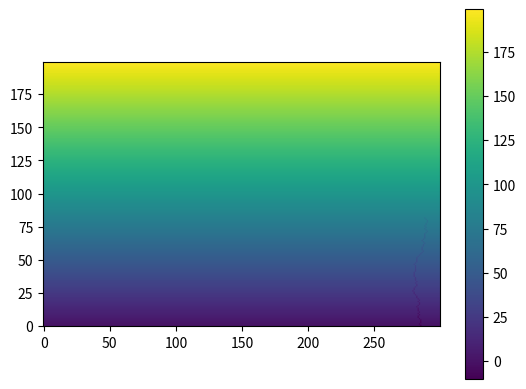

Write the Python code that produced this figure. (Note: this script raises an exception after producing the figure.)
import numpy as np
from matplotlib import pyplot as plt
from tqdm import tqdm

# consts
x_n = 300
y_n = 200

I = 1
Dh = 10
b = 0.05
r = 200
raindrops = 5000

H = np.ones((x_n, y_n))

river = np.ones((H.shape))


for i in range(y_n):
    H[:, i] = I * i + 10e-6 * np.random.rand(x_n)

print(H[10:40, 50])
print(H[10:40, 51])
H2 = H.copy()
wet_spots = np.array(
    [
        np.random.randint(0, x_n, size=raindrops),
        np.random.randint(1, y_n - 1, size=raindrops),
    ],
    dtype=np.int32,
)
wet_spots = wet_spots.T
print(wet_spots.shape)
print(wet_spots[0])


# wetspot are goood
def get_cord_BD(x, y, transpons, x_n=300):
    new_x, new_y = x + transpons[0], y + transpons[1]
    if new_x >= x_n:  # new_x == 300 -> 0, with new_x = -1 there is no problem
        new_x = 0
    if new_y >= x_n:
        new_y = 0
    return new_x, new_y


def new_probab_1(H, wet_spot, x_n=300):
    transpons = [[1, 0], [0, 1], [-1, 0], [0, -1], [1, 1], [-1, 1], [-1, -1], [1, -1]]
    beta = 0.05

    probs = np.zeros(len(transpons))
    x, y = wet_spot[0], wet_spot[1]
    for j, changes in enumerate(transpons):
        new_x, new_y = get_cord_BD(x, y, changes)
        if new_x > x_n - 1:  # new_x == 300 -> 0, with new_x = -1 there is no problem
            new_x = 0
        try:
            if H[x, y] - (H[new_x, new_y]) > 0:
                probs[j] = np.exp(beta * (H[x, y] - (H[new_x, new_y])))
        except IndexError:
            print(x, y, new_x, new_y)
    if np.sum(probs) > 0:
        probs = probs / np.sum(probs)
        wet_spot[0] += transpons[np.argmax(probs)][0]
        wet_spot[1] += transpons[np.argmax(probs)][1]
        if wet_spot[0] == 300:
            wet_spot[0] = 0
    elif wet_spot[1] > 0:
        wet_spot[1] += -1

    return wet_spot  # ,erode_cords

def find_river(river):
    mask = np.zeros((river.shape),dtype=np.int32)
    transpons = [[1, 0], [0, 1], [-1, 0], [1, 1], [-1, 1]]

    start_x, start_y = np.where(river[:,0]>100)[0], 0
    for x in start_x:
        y = start_y
        mask[x,start_y] = 1
        cond = True
        breaker = 500
        while cond is True and breaker> 0:
            for j, changes in enumerate(transpons):
                new_x, new_y = get_cord_BD(x, y, changes)
                if new_x > x_n - 1:  # new_x == 300 -> 0, with new_x = -1 there is no problem
                    new_x = 0
                if river[new_x,new_y] > 100:
                    mask[new_x,new_y] = 1
                    x,y = new_x,new_y
                    cond = True
                    break
                else: cond = False
            breaker-=1

    return mask

def avalange(H2, r):
    tmp_H2 = np.copy(H2)
    e = np.array(
        [[1, 0], [0, 1], [-1, 0], [0, -1], [1, 1], [-1, 1], [-1, -1], [1, -1]]
    )
    e = np.array(
        [[1, 0], [0, 1], [-1, 0], [0, -1]]
    )
    for i in range(len(e)):
        diff = np.roll(np.roll(tmp_H2[:,:],e[i][0],axis=0),-e[i,1],axis=1)
        while np.any(H2 - diff > r):
            H2 = np.where(H2 - diff > r, H2 - 0.25 * (H2 - diff), H2)

    H2[:, -1] = tmp_H2[:, -1]  # to no to go from down to up

    return H2



for i in tqdm(range(raindrops)):
    points_to_erode = []
    points_to_erode.append([int(wet_spots[i, 0]), int(wet_spots[i, 1])])
    breaker = 1000
    while wet_spots[i][1] > 0 and breaker > 0:
        wet_spots[i] = new_probab_1(H, wet_spots[i])
        list_arr = [int(wet_spots[i, 0]), int(wet_spots[i, 1])]
        points_to_erode.append(list_arr)
        breaker -=1
        
        #print(wet_spots[i])
    unique_points = list({tuple(x) for x in points_to_erode})
    for x, y in unique_points:
        H[x, y] -= Dh
        river[x,y]+=1

    

    H = avalange(H, r)

    if i % 100 == 0:
        plt.imshow(H.T, origin="lower")
        plt.colorbar()
        plt.savefig(f"results/{i}.png")

        plt.close()

        
        
        
        plt.imshow(river.T, origin="lower",vmin=100,vmax=101.1)
        plt.colorbar()
        plt.savefig(f"results/river_{i}.png")
        plt.close()

from mpl_toolkits.mplot3d import Axes3D

# Set up grid and test data

x = range(x_n)
y = range(y_n)



hf = plt.figure()
ha = hf.add_subplot(111, projection='3d')

X, Y = np.meshgrid(x, y)  # `plot_surface` expects `x` and `y` data to be 2D


ha.plot_surface(X, Y, H.T)

plt.show()
